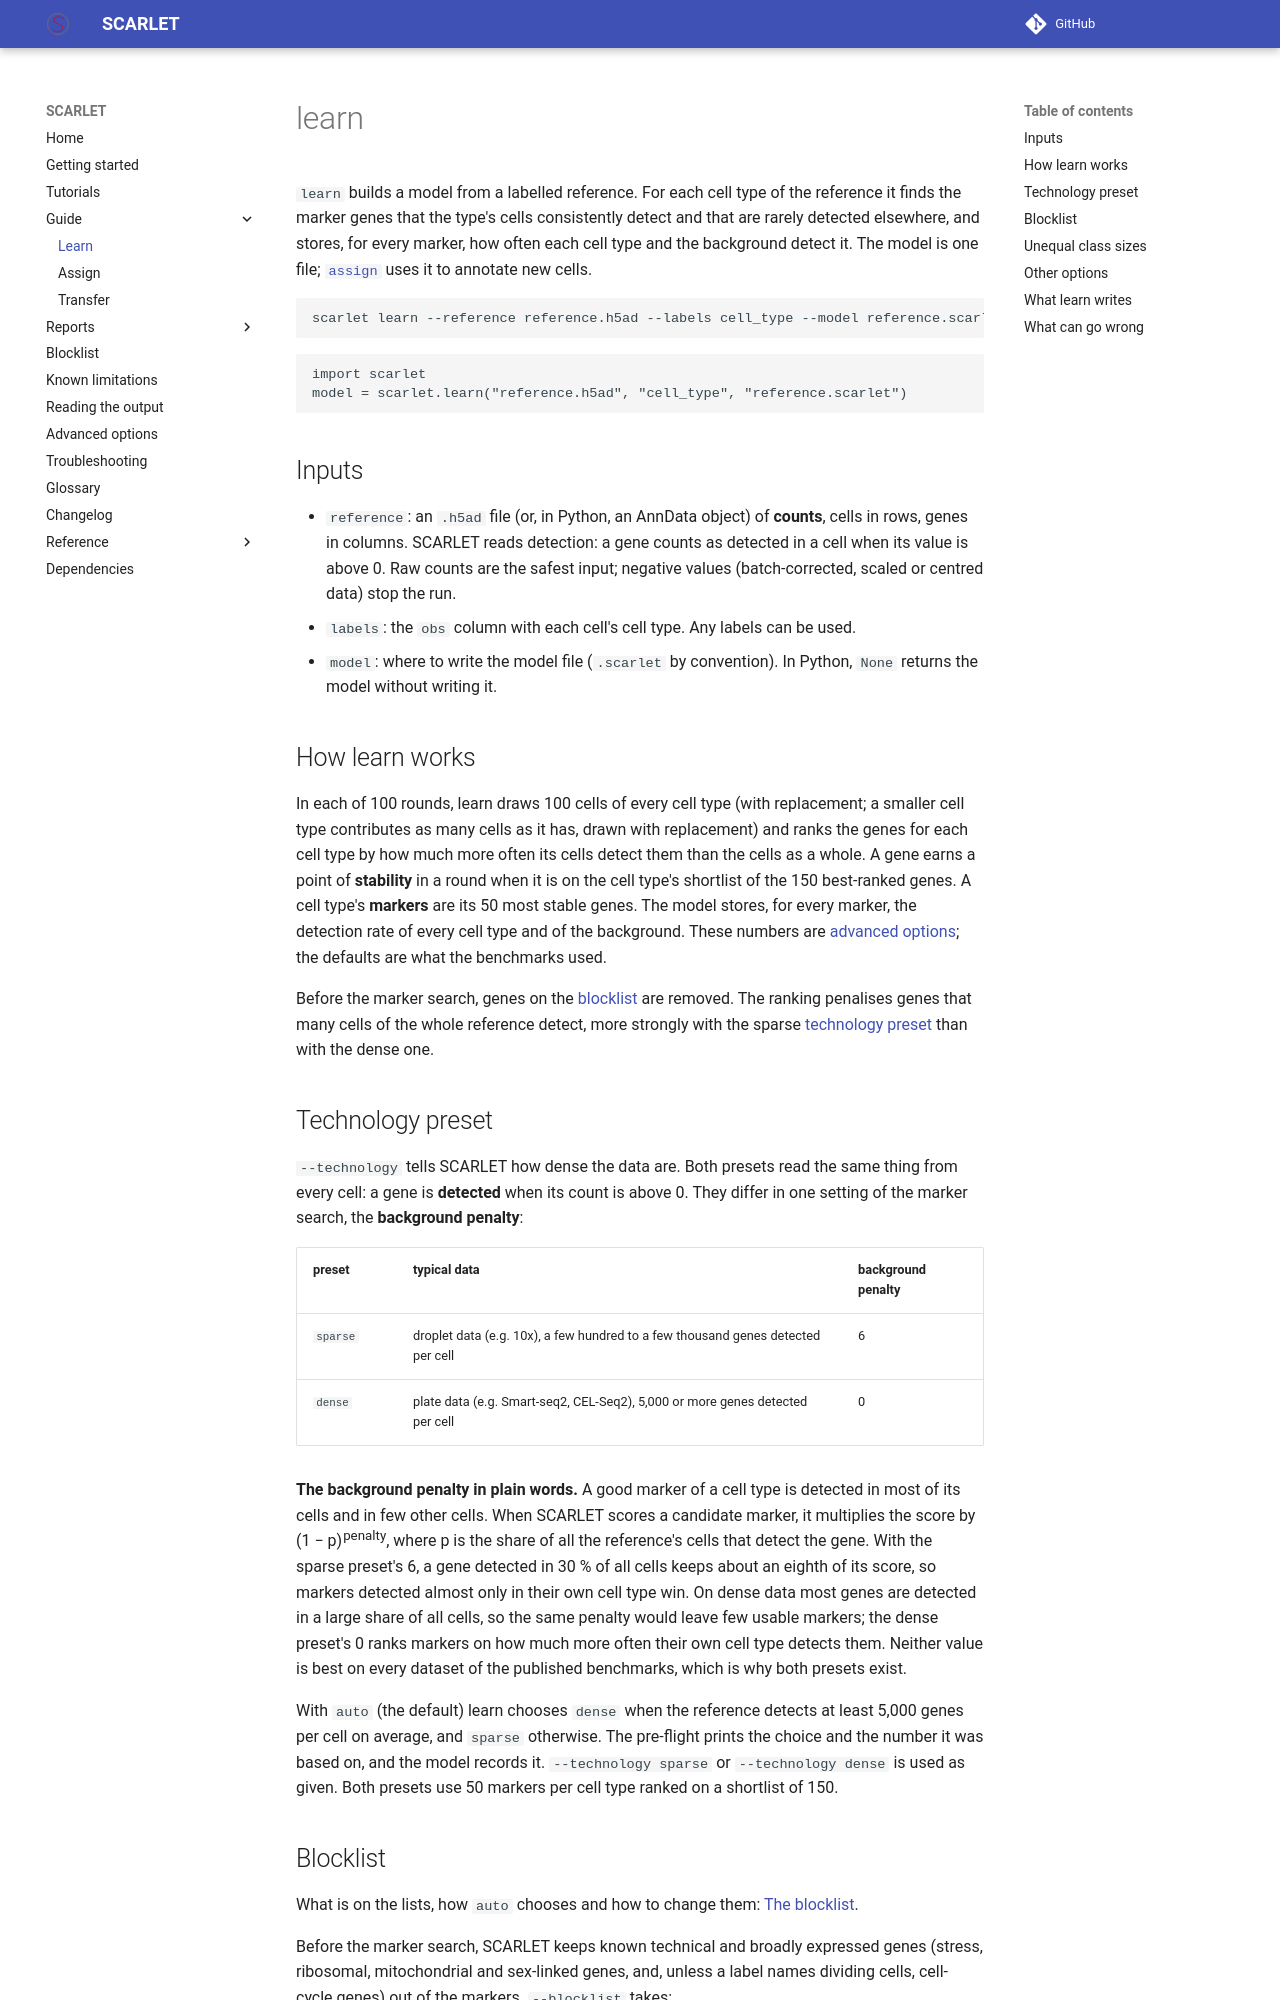

repository: matteo14c/scarlet-sc · page: guide/learn/index.html · generator: mkdocs

# learn

`learn` builds a model from a labelled reference. For each cell type of the reference it finds the marker genes
that the type's cells consistently detect and that are rarely detected elsewhere, and stores, for every marker, how
often each cell type and the background detect it. The model is one file; [`assign`](assign.md) uses it to annotate
new cells.

```bash
scarlet learn --reference reference.h5ad --labels cell_type --model reference.scarlet
```
```python
import scarlet
model = scarlet.learn("reference.h5ad", "cell_type", "reference.scarlet")
```

## Inputs

- `reference`: an `.h5ad` file (or, in Python, an AnnData object) of **counts**, cells in rows, genes in columns.
  SCARLET reads detection: a gene counts as detected in a cell when its value is above 0. Raw counts are the safest
  input; negative values (batch-corrected, scaled or centred data) stop the run.
- `labels`: the `obs` column with each cell's cell type. Any labels can be used.
- `model`: where to write the model file (`.scarlet` by convention). In Python, `None` returns the model without
  writing it.

## How learn works

In each of 100 rounds, learn draws 100 cells of every cell type (with replacement; a smaller cell type contributes as
many cells as it has, drawn with replacement) and ranks the genes for each cell type by how much more often its
cells detect them than the cells as a whole. A gene earns a point of **stability** in a round when it is on the cell
type's shortlist of the 150 best-ranked genes. A cell type's **markers** are its 50 most stable genes. The model
stores, for every marker, the detection rate of every cell type and of the background. These numbers are
[advanced options](../advanced.md); the defaults are what the benchmarks used.

Before the marker search, genes on the [blocklist](#blocklist) are removed. The ranking penalises genes that many
cells of the whole reference detect, more strongly with the sparse [technology preset](#technology-preset) than with
the dense one.

## Technology preset

`--technology` tells SCARLET how dense the data are. Both presets read the same thing from every cell: a gene is
**detected** when its count is above 0. They differ in one setting of the marker search, the **background
penalty**:

| preset | typical data | background penalty |
| :--- | :--- | :--- |
| `sparse` | droplet data (e.g. 10x), a few hundred to a few thousand genes detected per cell | 6 |
| `dense` | plate data (e.g. Smart-seq2, CEL-Seq2), 5,000 or more genes detected per cell | 0 |

**The background penalty in plain words.** A good marker of a cell type is detected in most of its cells and in few
other cells. When SCARLET scores a candidate marker, it multiplies the score by (1 − p)<sup>penalty</sup>, where p is
the share of all the reference's cells that detect the gene. With the sparse preset's 6, a gene detected in 30 % of
all cells keeps about an eighth of its score, so markers detected almost only in their own cell type win. On dense
data most genes are detected in a large share of all cells, so the same penalty would leave few usable markers; the
dense preset's 0 ranks markers on how much more often their own cell type detects them. Neither value is best on
every dataset of the published benchmarks, which is why both presets exist.

With `auto` (the default) learn chooses `dense` when the reference detects at least 5,000 genes per cell on average,
and `sparse` otherwise. The pre-flight prints the choice and the number it was based on, and the model records it.
`--technology sparse` or `--technology dense` is used as given. Both presets use 50 markers per cell type ranked on
a shortlist of 150.
